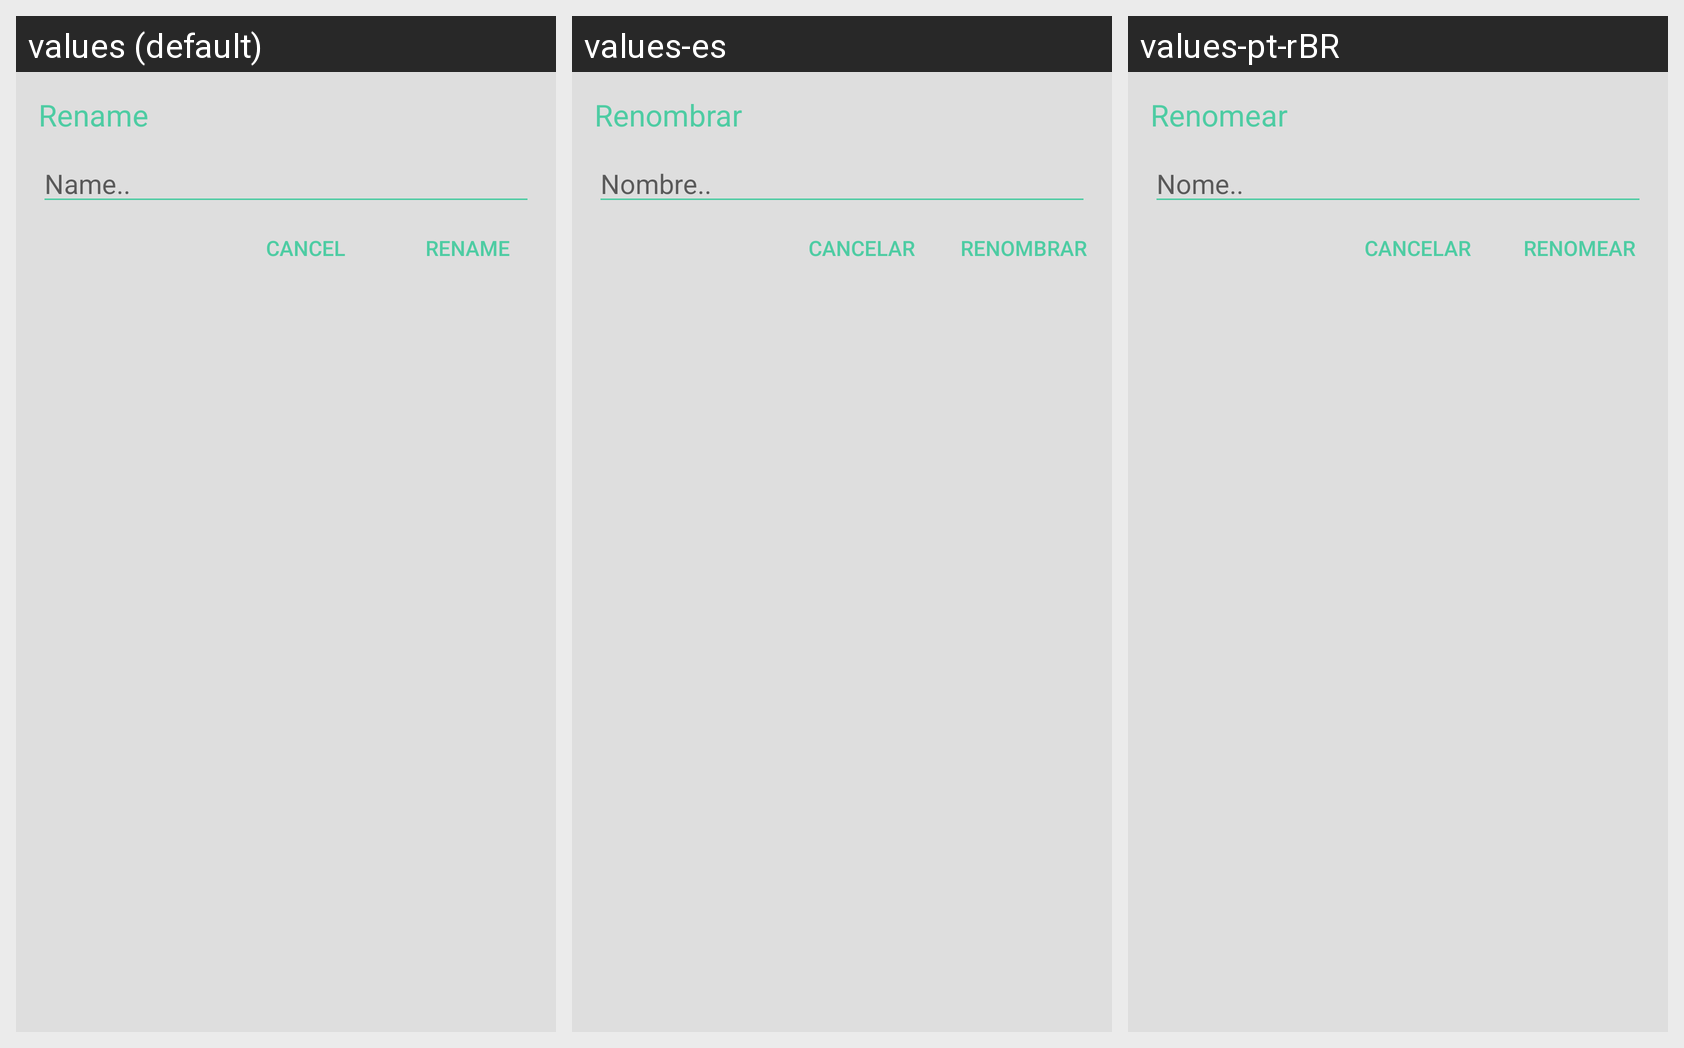

Translations of the strings shown on this Android screen, per locale in the grid:
Android screen res/layout/dialog_rename.xml rendered under 3 locales, left to right: values (default), values-es, values-pt-rBR. Device: Nexus 5 (rendered at 1080×1920; each locale shown at half size, 540×960, under a caption strip naming it); theme BoatTheme.
Strings drawn on this screen, with the default value and each locale's value (text and hints the layout hard-codes, and strings that could not be matched under every locale, appear in the picture but are not listed):

diag_rename_title
  values: Rename
  values-es: Renombrar
  values-pt-rBR: Renomear

general_01
  values: Name..
  values-es: Nombre..
  values-pt-rBR: Nome..

general_03
  values: CANCEL
  values-es: CANCELAR
  values-pt-rBR: CANCELAR

diag_rename_button
  values: RENAME
  values-es: RENOMBRAR
  values-pt-rBR: RENOMEAR
